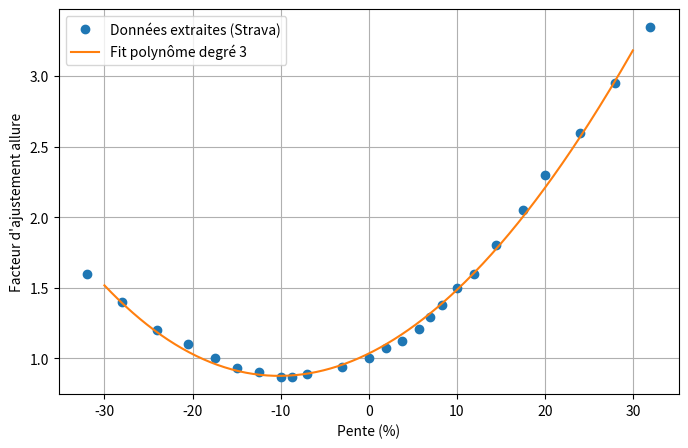

The script that saved this image:
#approximation courbe modèle strava
# https://medium.com/strava-engineering/an-improved-gap-model-8b07ae8886c3

import numpy as np
import matplotlib.pyplot as plt

# 1. Points extraits à la main du graphique (approximatifs) :
pente = np.array([-32, -28, -24, -20.5, -17.5, -15, -12.5, -10, -8.7,-7,-3, 0, 2, 3.8, 5.7, 7, 8.3, 10, 12, 14.5, 17.5, 20, 24, 28, 32])
ajustement = np.array([1.6, 1.4, 1.2, 1.1, 1, 0.93, 0.9, 0.87, 0.87,0.89,0.94, 1, 1.07, 1.12, 1.21, 1.29, 1.38, 1.5, 1.6, 1.8, 2.05, 2.3, 2.6, 2.95, 3.35])

# 2. Fit d'un polynôme de degré 3
coeffs = np.polyfit(pente, ajustement, deg=3)

# 3. Créer la fonction approchante
pente_lisse = np.linspace(-30, 30, 300)
ajustement_fit = np.polyval(coeffs, pente_lisse)

# 4. Plot
plt.figure(figsize=(8,5))
plt.plot(pente, ajustement, 'o', label="Données extraites (Strava)")
plt.plot(pente_lisse, ajustement_fit, '-', label="Fit polynôme degré 3")
plt.xlabel('Pente (%)')
plt.ylabel('Facteur d\'ajustement allure')
plt.legend()
plt.grid(True)
plt.show()

# Affiche les coefficients
print("Coefficients du polynôme (degré 3) :", coeffs)


